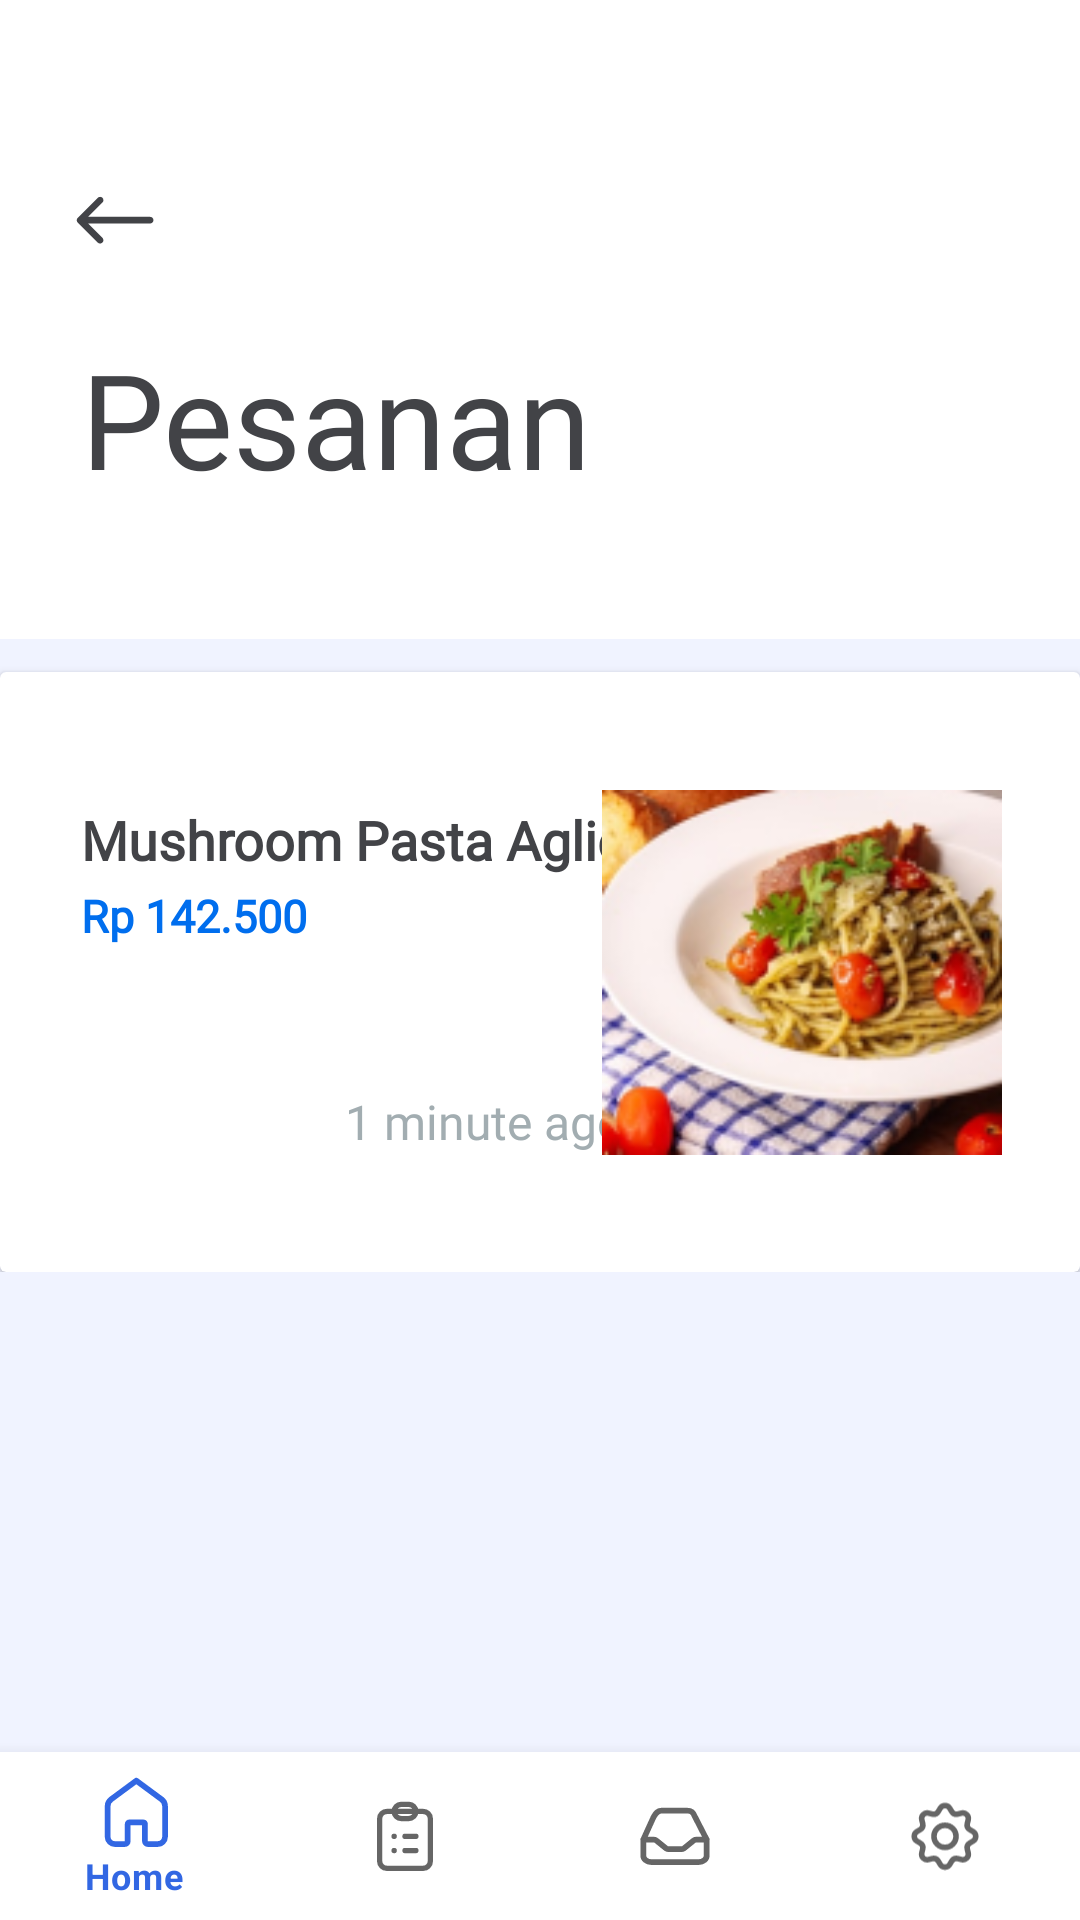

Android layout source for this screen:
<!-- AndroidManifest.xml: application theme Theme.SeaFood -->
<!-- res/layout/activity_pesanan.xml -->
<?xml version="1.0" encoding="utf-8"?>
<androidx.constraintlayout.widget.ConstraintLayout xmlns:android="http://schemas.android.com/apk/res/android"
    xmlns:app="http://schemas.android.com/apk/res-auto"
    xmlns:tools="http://schemas.android.com/tools"
    android:layout_width="match_parent"
    android:layout_height="match_parent"
    tools:context=".PesananActivity"
    android:background="@color/background"
    tools:ignore="ContentDescription,smallsp,RtlHardcoded">

    <ImageView
        android:id="@+id/imageView2"
        android:layout_width="match_parent"
        android:layout_height="213dp"
        android:background="@color/white"
        app:layout_constraintEnd_toEndOf="parent"
        app:layout_constraintStart_toStartOf="parent"
        app:layout_constraintTop_toTopOf="parent" />

    <TextView
        android:id="@+id/textView"
        android:layout_width="wrap_content"
        android:layout_height="wrap_content"
        android:layout_marginStart="27dp"
        android:layout_marginTop="110dp"
        android:fontFamily="@font/roboto_black"
        android:text="@string/pesanan"
        android:textColor="@color/graytext1"
        android:textSize="44sp"
        app:layout_constraintStart_toStartOf="@+id/imageView2"
        app:layout_constraintTop_toTopOf="@+id/imageView2" />

    <ImageButton
        android:id="@+id/back"
        android:layout_width="wrap_content"
        android:layout_height="wrap_content"
        android:layout_marginStart="25dp"
        android:layout_marginTop="65dp"
        android:foreground="?android:attr/selectableItemBackground"
        android:background="@color/transparent"
        android:src="@drawable/ic_back"
        app:layout_constraintStart_toStartOf="@+id/imageView2"
        app:layout_constraintTop_toTopOf="@+id/imageView2" />

    <ScrollView
        android:layout_width="match_parent"
        android:layout_height="match_parent"
        android:layout_marginTop="213dp"
        android:layout_marginBottom="55dp"
        android:scrollbars="none">

        <LinearLayout
            android:layout_width="match_parent"
             android:layout_height="wrap_content"
            android:orientation="vertical">

            <androidx.cardview.widget.CardView
                android:id="@+id/pesanan1"
                android:layout_width="match_parent"
                android:layout_height="200dp"
                android:layout_marginTop="11dp"
                android:foreground="?android:attr/selectableItemBackground"
                app:layout_constraintEnd_toEndOf="parent"
                app:layout_constraintStart_toStartOf="parent"
                app:layout_constraintTop_toBottomOf="@+id/imageView2">

                <TextView
                    android:layout_width="wrap_content"
                    android:layout_height="wrap_content"
                    android:layout_marginLeft="27dp"
                    android:layout_marginTop="43.5dp"
                    android:fontFamily="@font/roboto"
                    android:text="@string/foodname4"
                    android:textColor="@color/graytext1"
                    android:textSize="18sp"
                    android:textStyle="bold" />

                <TextView
                    android:layout_width="wrap_content"
                    android:layout_height="wrap_content"
                    android:textStyle="bold"
                    android:fontFamily="@font/roboto"
                    android:text="@string/price"
                    android:layout_marginTop="71dp"
                    android:layout_marginLeft="27dp"
                    android:textColor="@color/bluetext"
                    android:textSize="15sp" />

                <TextView
                    android:layout_width="wrap_content"
                    android:layout_height="wrap_content"
                    android:fontFamily="@font/roboto"
                    android:text="@string/time"
                    android:layout_marginTop="139dp"
                    android:layout_marginLeft="115dp"
                    android:textColor="@color/graytext2"
                    android:textSize="16sp" />

                <ImageView
                    android:layout_width="133.45dp"
                    android:layout_height="122.33dp"
                    android:src="@drawable/foodimg4s"
                    android:layout_gravity="right"
                    android:layout_marginRight="26dp"
                    android:layout_marginTop="39dp"/>

            </androidx.cardview.widget.CardView>

        </LinearLayout>

    </ScrollView>

    <com.google.android.material.bottomnavigation.BottomNavigationView
        android:id="@+id/bottom_navigation"
        android:layout_width="match_parent"
        android:layout_height="wrap_content"
        app:layout_constraintBottom_toBottomOf="parent"
        app:layout_constraintEnd_toEndOf="parent"
        app:layout_constraintStart_toStartOf="parent"
        app:itemBackground="@color/white"
        app:menu="@menu/menu_nav"
        android:layout_alignParentBottom="true">

    </com.google.android.material.bottomnavigation.BottomNavigationView>

</androidx.constraintlayout.widget.ConstraintLayout>
<!-- resources referenced by this layout -->
<resources>
  <color name="background">#F0F3FF</color>
  <color name="bluetext">#006EEE</color>
  <color name="graytext1">#424347</color>
  <color name="graytext2">#A2ADB1</color>
  <color name="transparent">#00FFFFFF</color>
  <color name="white">#FFFFFFFF</color>
  <!-- drawable foodimg4s: png bitmap (drawable-v24, 38603 bytes) -->
  <!-- drawable ic_back (drawable) -->
  <vector xmlns:android="http://schemas.android.com/apk/res/android"
      android:width="27dp"
      android:height="17dp"
      android:viewportWidth="27"
      android:viewportHeight="17">
    <path
        android:pathData="M4.3745,9.5086L9.1485,14.2826C9.5828,14.7169 9.5828,15.421 9.1485,15.8553C8.7142,16.2896 8.0101,16.2896 7.5758,15.8553L0.9034,9.1829C0.4691,8.7486 0.4691,8.0445 0.9034,7.6102L7.5758,0.9378C8.0101,0.5035 8.7142,0.5035 9.1485,0.9378C9.5828,1.3721 9.5828,2.0762 9.1485,2.5105L4.3745,7.2845H25.0432C25.6573,7.2845 26.1552,7.7824 26.1552,8.3965C26.1552,9.0107 25.6573,9.5086 25.0432,9.5086H4.3745Z"
        android:fillColor="#424347"
        android:fillType="evenOdd"/>
  </vector>
  <string name="foodname4">Mushroom Pasta Aglio</string>
  <string name="pesanan">Pesanan</string>
  <string name="price">Rp 142.500</string>
  <string name="time">1 minute ago</string>
  <style name="Theme.SeaFood" parent="Theme.MaterialComponents.DayNight.NoActionBar">
          
          <item name="colorPrimary">@color/blue</item>
          <item name="colorPrimaryVariant">@color/button</item>
          <item name="colorOnPrimary">@color/white</item>
          
          <item name="colorSecondary">@color/bluetext</item>
          <item name="colorSecondaryVariant">@color/darkblue</item>
          <item name="colorOnSecondary">@color/black</item>
          
          <item name="android:statusBarColor" tools:targetApi="l">?attr/colorOnPrimary</item>
          
          <item name="android:screenOrientation">nosensor</item>
          <item name="android:windowLightStatusBar">true</item>
      </style>
  <color name="blue">#3267E3</color>
  <color name="button">#D1E2FD</color>
  <color name="darkblue">#11317D</color>
  <color name="black">#FF000000</color>
</resources>
